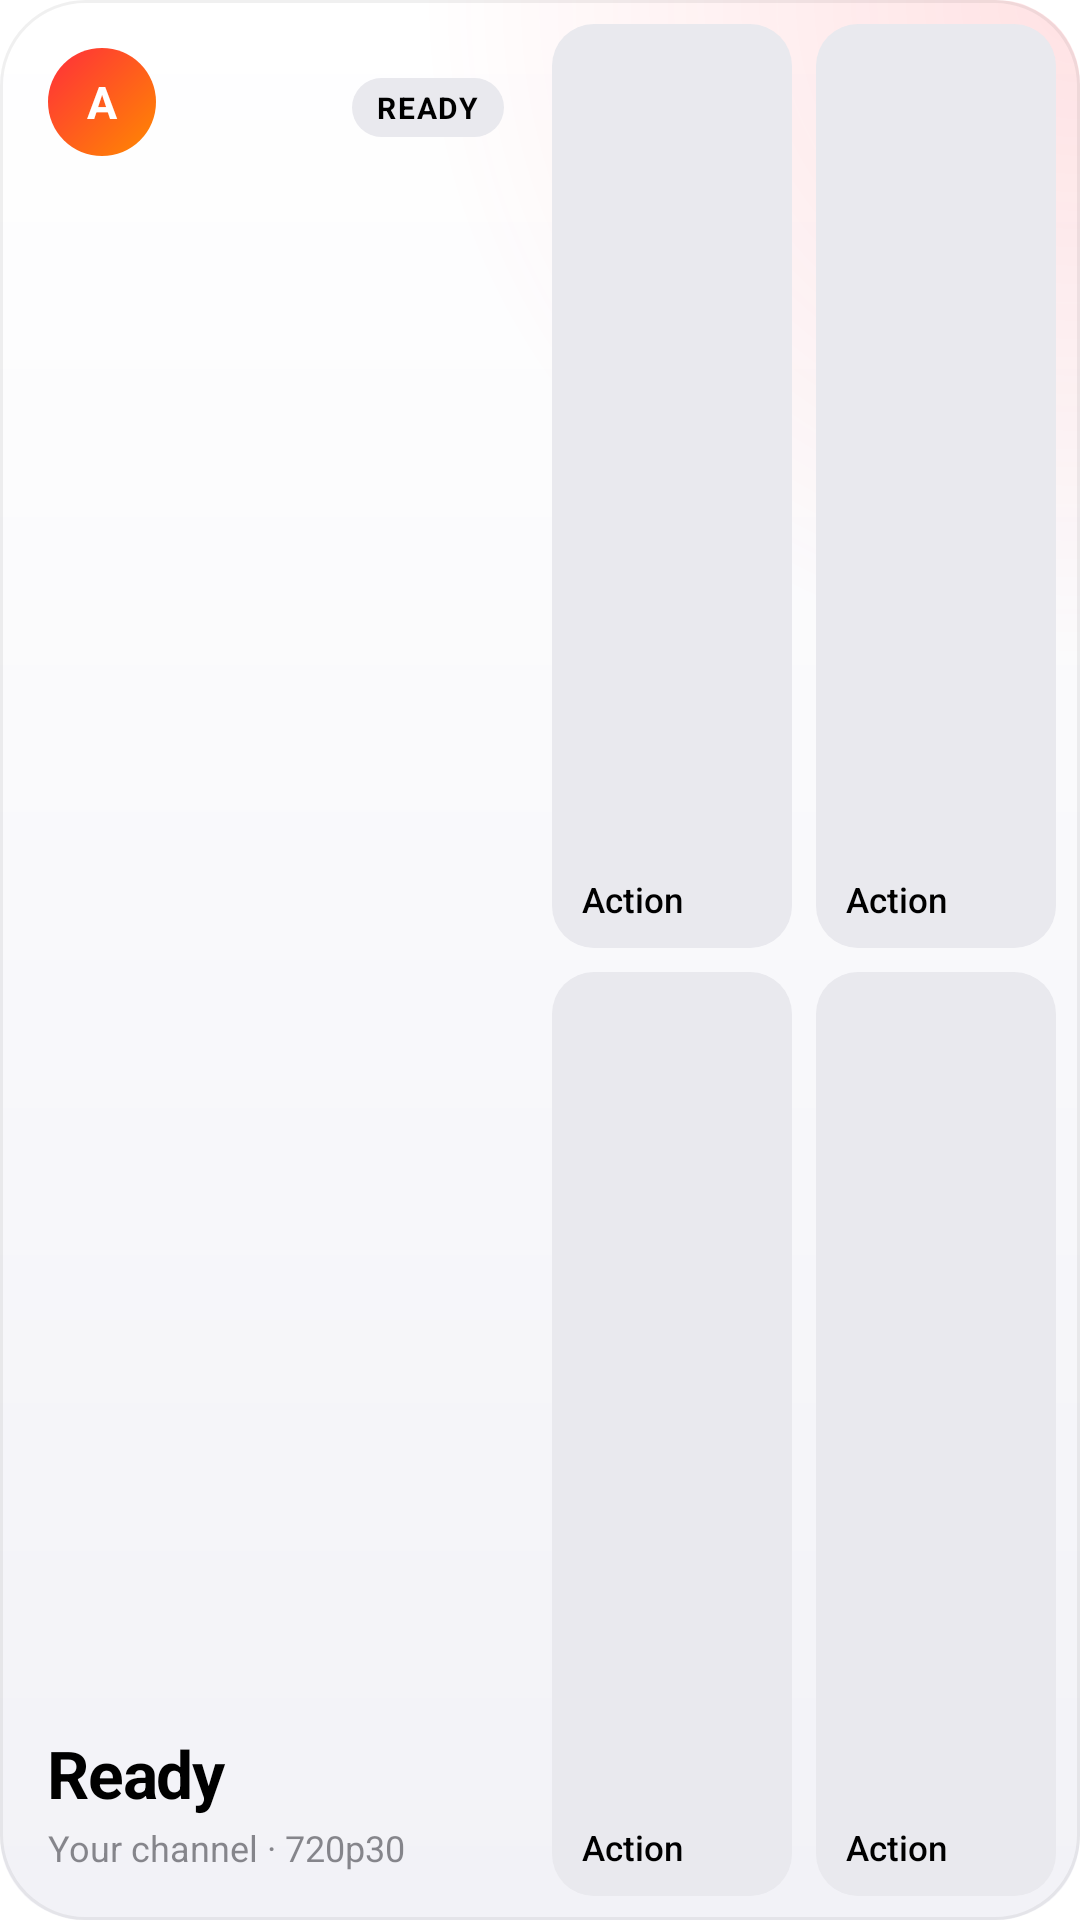

The Android layout XML behind this screen, and the referenced resources:
<!-- AndroidManifest.xml: application theme Theme.LivePipe -->
<!-- res/layout/widget_medium.xml -->
<LinearLayout xmlns:android="http://schemas.android.com/apk/res/android" android:id="@+id/wg_root" android:layout_width="match_parent" android:layout_height="match_parent"
    android:background="@drawable/wg_bg" android:orientation="horizontal" android:padding="8dp">
    <LinearLayout android:layout_width="0dp" android:layout_height="match_parent" android:layout_weight="1"
        android:orientation="vertical" android:padding="8dp">
        <LinearLayout android:layout_width="match_parent" android:layout_height="wrap_content" android:orientation="horizontal">
            <TextView android:id="@+id/wg_avatar" android:layout_width="36dp" android:layout_height="36dp"
        android:background="@drawable/wg_av_rtmp" android:gravity="center" android:text="A" android:textColor="#FFFFFFFF"
        android:textSize="15sp" android:textStyle="bold" />
            <FrameLayout android:layout_width="0dp" android:layout_height="1dp" android:layout_weight="1" />
            <TextView android:id="@+id/wg_status" android:layout_width="wrap_content" android:layout_height="wrap_content"
        android:background="@drawable/wg_capsule" android:paddingStart="8dp" android:paddingEnd="8dp" android:paddingTop="3dp"
        android:paddingBottom="3dp" android:singleLine="true" android:text="READY" android:textColor="@color/wg_text"
        android:textSize="10sp" android:textStyle="bold" android:letterSpacing="0.06" />
        </LinearLayout>
        <FrameLayout android:layout_width="match_parent" android:layout_height="0dp" android:layout_weight="1" />
        <FrameLayout android:layout_width="match_parent" android:layout_height="wrap_content">
        <TextView android:id="@+id/wg_title" android:layout_width="match_parent" android:layout_height="wrap_content"
            android:singleLine="true" android:ellipsize="end" android:text="Ready" android:textColor="@color/wg_text"
            android:textSize="22sp" android:textStyle="bold" android:letterSpacing="-0.02" />
        <Chronometer android:id="@+id/wg_timer" android:layout_width="wrap_content" android:layout_height="wrap_content"
            android:textColor="@color/wg_text" android:textSize="22sp" android:textStyle="bold"
            android:letterSpacing="-0.02" android:visibility="gone" />
    </FrameLayout>
    <TextView android:id="@+id/wg_sub" android:layout_width="match_parent" android:layout_height="wrap_content"
        android:layout_marginTop="2dp" android:maxLines="2" android:ellipsize="end" android:text="Your channel · 720p30"
        android:textColor="@color/wg_text2" android:textSize="12sp" />
    </LinearLayout>
    <LinearLayout android:layout_width="0dp" android:layout_height="match_parent" android:layout_weight="1"
        android:layout_marginStart="8dp" android:orientation="vertical">
        <LinearLayout android:layout_width="match_parent" android:layout_height="0dp" android:layout_weight="1" android:orientation="horizontal">
            <FrameLayout android:id="@+id/wg_t1" android:layout_width="0dp" android:layout_height="match_parent"
        android:layout_weight="1" android:background="@drawable/wg_tile_off">
        <ImageView android:id="@+id/wg_t1_icon" android:layout_width="20dp" android:layout_height="20dp"
            android:layout_gravity="top|start" android:layout_marginStart="10dp" android:layout_marginTop="10dp"
            android:src="@drawable/ic_play" android:contentDescription="Action" />
        <TextView android:id="@+id/wg_t1_label" android:layout_width="match_parent" android:layout_height="16dp"
            android:layout_gravity="bottom|start" android:layout_marginStart="10dp" android:layout_marginEnd="4dp"
            android:layout_marginBottom="8dp" android:maxLines="1" android:autoSizeTextType="uniform" android:autoSizeMinTextSize="9sp" android:autoSizeMaxTextSize="12sp" android:text="Action"
            android:textColor="@color/wg_text" android:textSize="12sp" android:fontFamily="sans-serif-medium" />
    </FrameLayout>
            <FrameLayout android:id="@+id/wg_t2" android:layout_width="0dp" android:layout_height="match_parent"
        android:layout_weight="1" android:layout_marginStart="8dp" android:background="@drawable/wg_tile_off">
        <ImageView android:id="@+id/wg_t2_icon" android:layout_width="20dp" android:layout_height="20dp"
            android:layout_gravity="top|start" android:layout_marginStart="10dp" android:layout_marginTop="10dp"
            android:src="@drawable/ic_play" android:contentDescription="Action" />
        <TextView android:id="@+id/wg_t2_label" android:layout_width="match_parent" android:layout_height="16dp"
            android:layout_gravity="bottom|start" android:layout_marginStart="10dp" android:layout_marginEnd="4dp"
            android:layout_marginBottom="8dp" android:maxLines="1" android:autoSizeTextType="uniform" android:autoSizeMinTextSize="9sp" android:autoSizeMaxTextSize="12sp" android:text="Action"
            android:textColor="@color/wg_text" android:textSize="12sp" android:fontFamily="sans-serif-medium" />
    </FrameLayout>
        </LinearLayout>
        <LinearLayout android:layout_width="match_parent" android:layout_height="0dp" android:layout_weight="1"
            android:layout_marginTop="8dp" android:orientation="horizontal">
            <FrameLayout android:id="@+id/wg_t3" android:layout_width="0dp" android:layout_height="match_parent"
        android:layout_weight="1" android:background="@drawable/wg_tile_off">
        <ImageView android:id="@+id/wg_t3_icon" android:layout_width="20dp" android:layout_height="20dp"
            android:layout_gravity="top|start" android:layout_marginStart="10dp" android:layout_marginTop="10dp"
            android:src="@drawable/ic_play" android:contentDescription="Action" />
        <TextView android:id="@+id/wg_t3_label" android:layout_width="match_parent" android:layout_height="16dp"
            android:layout_gravity="bottom|start" android:layout_marginStart="10dp" android:layout_marginEnd="4dp"
            android:layout_marginBottom="8dp" android:maxLines="1" android:autoSizeTextType="uniform" android:autoSizeMinTextSize="9sp" android:autoSizeMaxTextSize="12sp" android:text="Action"
            android:textColor="@color/wg_text" android:textSize="12sp" android:fontFamily="sans-serif-medium" />
    </FrameLayout>
            <FrameLayout android:id="@+id/wg_t4" android:layout_width="0dp" android:layout_height="match_parent"
        android:layout_weight="1" android:layout_marginStart="8dp" android:background="@drawable/wg_tile_off">
        <ImageView android:id="@+id/wg_t4_icon" android:layout_width="20dp" android:layout_height="20dp"
            android:layout_gravity="top|start" android:layout_marginStart="10dp" android:layout_marginTop="10dp"
            android:src="@drawable/ic_play" android:contentDescription="Action" />
        <TextView android:id="@+id/wg_t4_label" android:layout_width="match_parent" android:layout_height="16dp"
            android:layout_gravity="bottom|start" android:layout_marginStart="10dp" android:layout_marginEnd="4dp"
            android:layout_marginBottom="8dp" android:maxLines="1" android:autoSizeTextType="uniform" android:autoSizeMinTextSize="9sp" android:autoSizeMaxTextSize="12sp" android:text="Action"
            android:textColor="@color/wg_text" android:textSize="12sp" android:fontFamily="sans-serif-medium" />
    </FrameLayout>
        </LinearLayout>
    </LinearLayout>
</LinearLayout>
<!-- resources referenced by this layout -->
<resources>
  <color name="wg_text">#FF000000</color>
  <color name="wg_text2">#993C3C43</color>
  <!-- drawable wg_av_rtmp (drawable) -->
  <shape xmlns:android="http://schemas.android.com/apk/res/android" android:shape="oval"><gradient android:angle="315" android:startColor="#FFFF2E3B" android:endColor="#FFFF8A00" /></shape>
  <!-- drawable wg_bg (drawable) -->
  <layer-list xmlns:android="http://schemas.android.com/apk/res/android">
      <item><shape><corners android:radius="@dimen/wg_radius" /><gradient android:angle="270" android:startColor="@color/wg_top" android:endColor="@color/wg_bottom" /></shape></item>
      <item><shape><corners android:radius="@dimen/wg_radius" /><gradient android:type="radial" android:gradientRadius="220dp" android:centerX="1" android:centerY="0" android:startColor="@color/wg_glow" android:endColor="#00FF2E3B" /></shape></item>
      <item><shape><corners android:radius="@dimen/wg_radius" /><stroke android:width="1dp" android:color="@color/wg_stroke" /></shape></item>
  </layer-list>
  <!-- drawable wg_capsule (drawable) -->
  <shape xmlns:android="http://schemas.android.com/apk/res/android"><corners android:radius="999dp" /><solid android:color="@color/wg_tile_off" /></shape>
  <!-- drawable wg_tile_off (drawable) -->
  <shape xmlns:android="http://schemas.android.com/apk/res/android"><corners android:radius="14dp" /><solid android:color="@color/wg_tile_off" /></shape>
  <style name="Theme.LivePipe" parent="@android:style/Theme.Material.Light.NoActionBar">
          <item name="android:windowBackground">@android:color/white</item>
      </style>
  <dimen name="wg_radius">24dp</dimen>
  <color name="wg_top">#FFFFFFFF</color>
  <color name="wg_bottom">#FFF2F2F7</color>
  <color name="wg_glow">#24FF2E3B</color>
  <color name="wg_stroke">#0F000000</color>
  <color name="wg_tile_off">#FFE9E9EE</color>
</resources>
